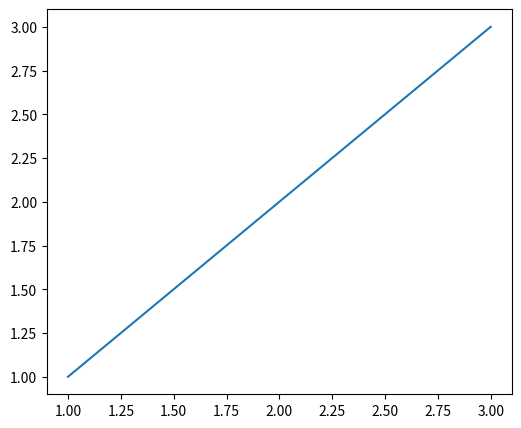

Source code (Python):
from matplotlib import pyplot as plt
plt.figure(figsize=(6,5))
x = [1,2,3]
plt.plot(x, x)
plt.show()
